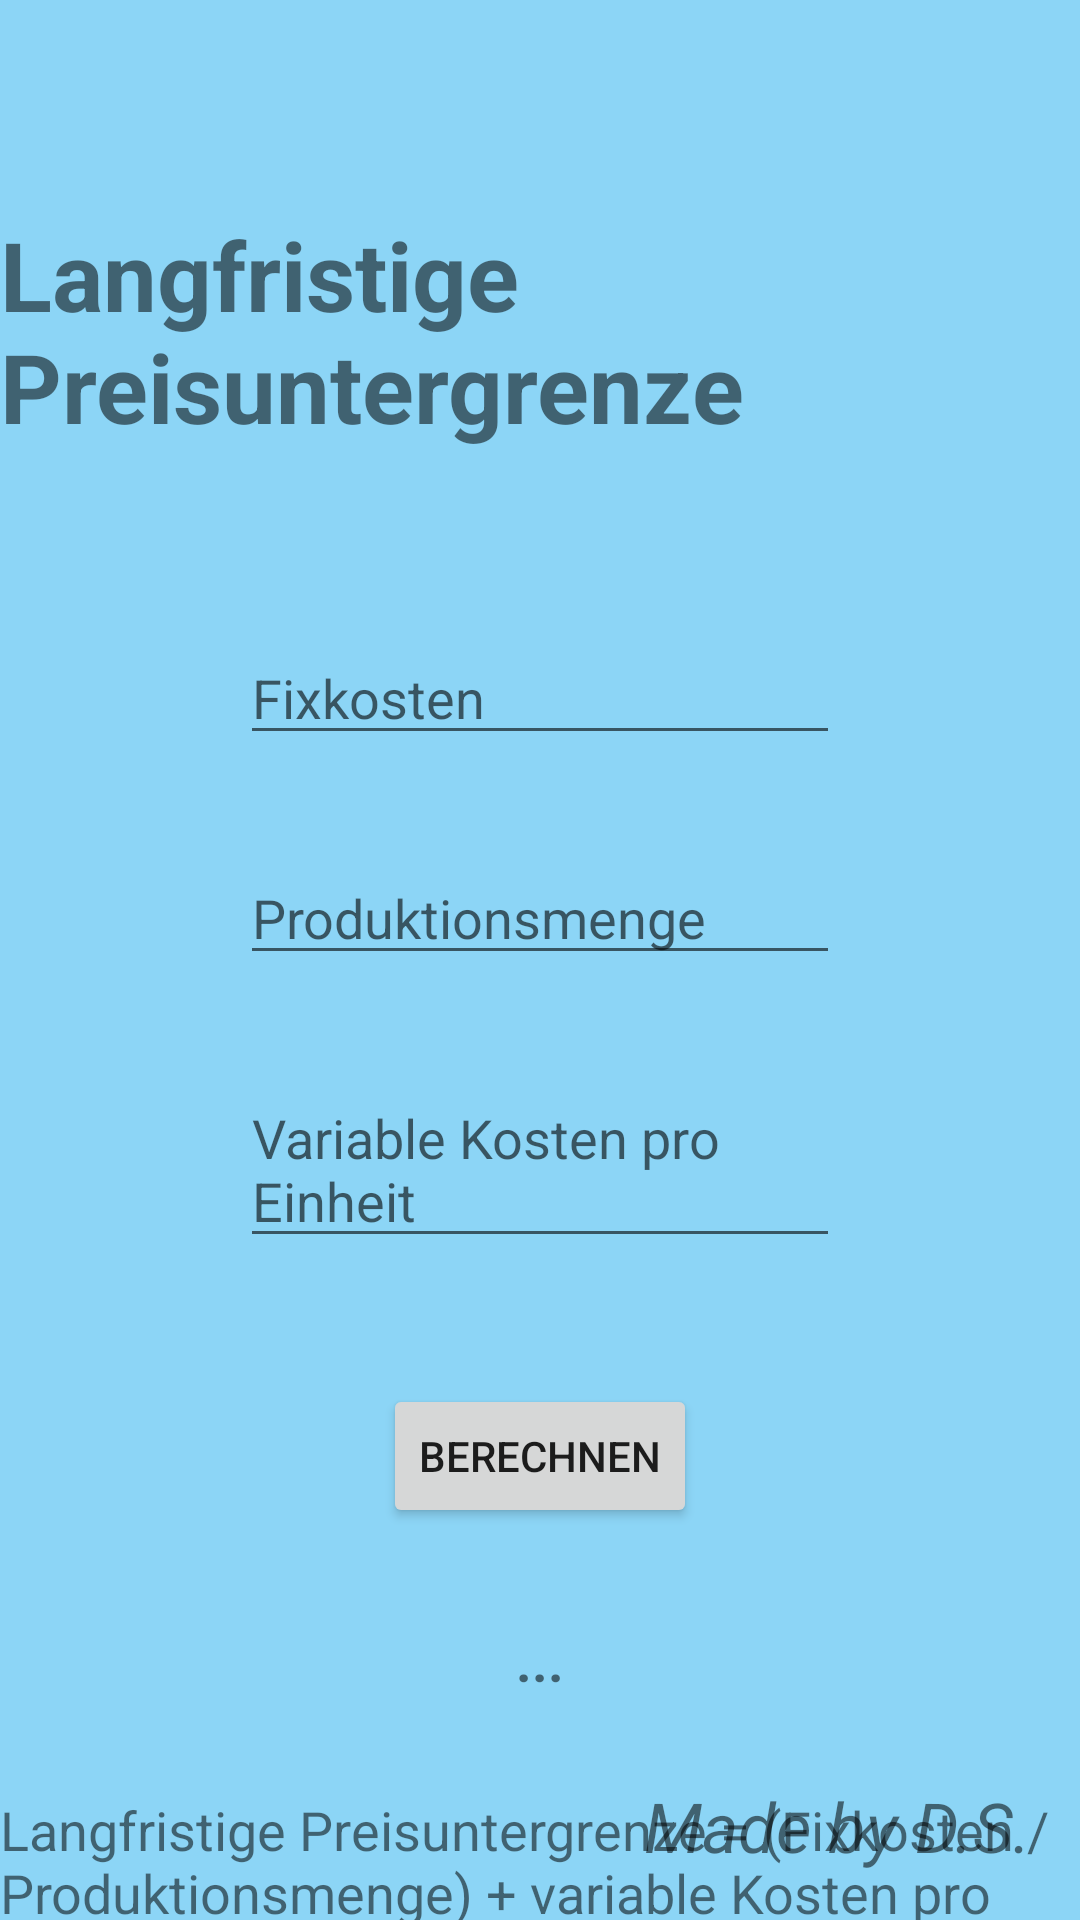

Here is an Android app screen rendered from its layout file. Give the layout XML and the strings, colors and styles it references.
<!-- AndroidManifest.xml: application theme Theme.AppCompat.Light.NoActionBar -->
<!-- res/layout/activity_langfristige_preisuntergrenze.xml -->
<?xml version="1.0" encoding="utf-8"?>
<RelativeLayout xmlns:android="http://schemas.android.com/apk/res/android"
    android:layout_width="match_parent"
    android:layout_height="match_parent"
    android:background="#760CA9F0">

    
    <TextView
        android:id="@+id/textLangfristige_Preisuntergrenze"
        android:layout_width="wrap_content"
        android:layout_height="wrap_content"
        android:layout_centerHorizontal="true"
        android:layout_marginTop="70dp"
        android:text="Langfristige Preisuntergrenze"
        android:textSize="32sp"
        android:textStyle="bold" />

    
    <EditText
        android:id="@+id/editFixkosten"
        android:layout_width="200dp"
        android:layout_height="wrap_content"
        android:layout_below="@id/textLangfristige_Preisuntergrenze"
        android:layout_centerHorizontal="true"
        android:layout_marginTop="60dp"
        android:hint="Fixkosten" />

    
    <EditText
        android:id="@+id/editProduktionsmenge"
        android:layout_width="200dp"
        android:layout_height="wrap_content"
        android:layout_below="@id/editFixkosten"
        android:layout_centerHorizontal="true"
        android:layout_marginTop="32dp"
        android:hint="Produktionsmenge" />

    
    <EditText
        android:id="@+id/editVariableKosten"
        android:layout_width="200dp"
        android:layout_height="wrap_content"
        android:layout_below="@id/editProduktionsmenge"
        android:layout_centerHorizontal="true"
        android:layout_marginTop="32dp"
        android:hint="Variable Kosten pro Einheit" />


    
    <Button
        android:id="@+id/buttonBerechnen"
        android:layout_width="wrap_content"
        android:layout_height="wrap_content"
        android:layout_below="@id/editVariableKosten"
        android:layout_centerHorizontal="true"
        android:layout_marginTop="42dp"
        android:text="Berechnen" />

    
    <TextView
        android:id="@+id/textAusgabe"
        android:layout_width="wrap_content"
        android:layout_height="wrap_content"
        android:layout_below="@id/buttonBerechnen"
        android:layout_centerHorizontal="true"
        android:layout_marginTop="32dp"
        android:text="..."
        android:textSize="18sp"
        android:textStyle="bold" />


    
    <TextView
        android:id="@+id/formel"
        android:layout_width="wrap_content"
        android:layout_height="wrap_content"
        android:layout_below="@id/textAusgabe"
        android:layout_centerHorizontal="true"
        android:layout_marginTop="32dp"
        android:text="Langfristige Preisuntergrenze = (Fixkosten / Produktionsmenge) + variable Kosten pro Einheit"
        android:textSize="18sp" />

    <TextView
        android:id="@+id/textMadeBy"
        android:layout_width="wrap_content"
        android:layout_height="wrap_content"
        android:layout_alignParentBottom="true"
        android:layout_alignParentEnd="true"
        android:layout_marginEnd="16dp"
        android:layout_marginBottom="16dp"
        android:text="Made by D.S."
        android:textSize="23sp"
        android:textStyle="italic" />

</RelativeLayout>
<!-- resources referenced by this layout -->
<resources>

</resources>
